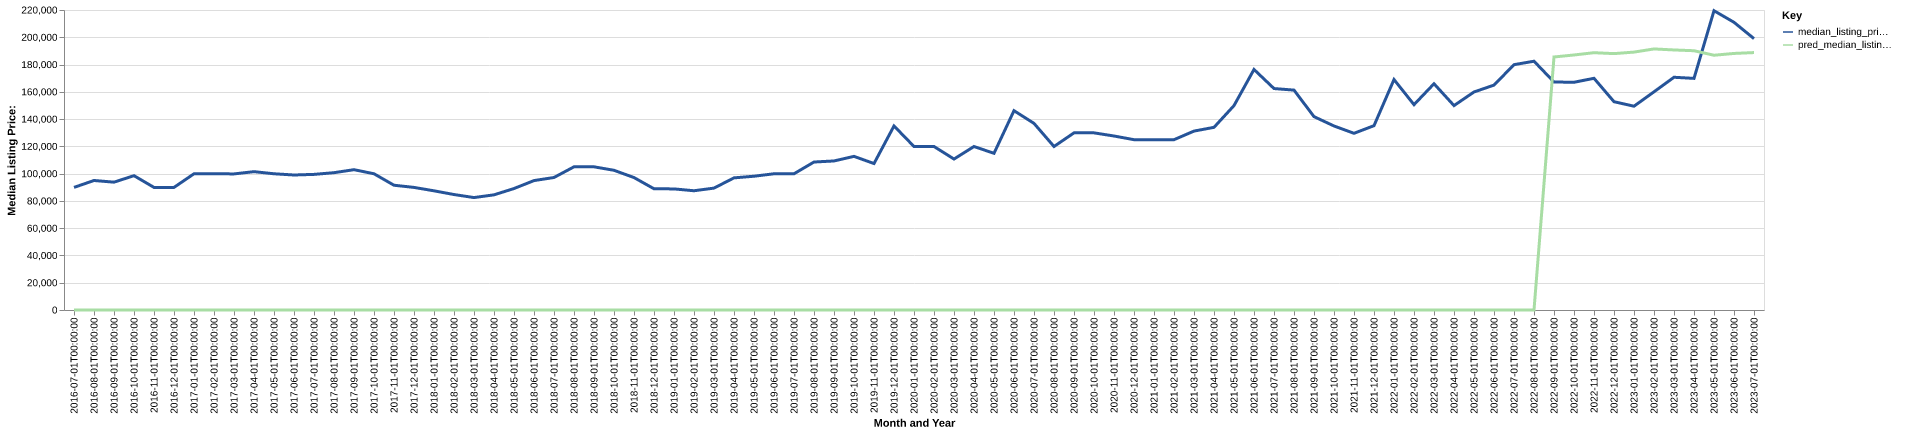

The table this chart was drawn from, first rows:
date, time_idx, median_listing_price, thirty_year_interest_rate_five, month, county_name, active_listing_count, median_days_on_market, pred_median_listing_price, month_year
2016-07-01, 0, 89900, 3.72, 7, Alma, MI, 210.0, 62.0, 0, Jul-2016
2016-08-01, 1, 94975, 3.73, 8, Alma, MI, 221.0, 63.0, 0, Aug-2016
2016-09-01, 2, 93750, 3.66, 9, Alma, MI, 211.0, 76.0, 0, Sep-2016
2016-10-01, 3, 98500, 3.64, 10, Alma, MI, 212.0, 88.0, 0, Oct-2016
2016-11-01, 4, 89900, 3.66, 11, Alma, MI, 201.0, 81.0, 0, Nov-2016
2016-12-01, 5, 89900, 3.48, 12, Alma, MI, 183.0, 90.0, 0, Dec-2016
2017-01-01, 6, 99900, 3.45, 1, Alma, MI, 168.0, 100.0, 0, Jan-2017
2017-02-01, 7, 99900, 3.5, 2, Alma, MI, 171.0, 105.0, 0, Feb-2017
2017-03-01, 8, 99800, 3.52, 3, Alma, MI, 177.0, 97.0, 0, Mar-2017
2017-04-01, 9, 101450, 4.03, 4, Alma, MI, 185.0, 79.0, 0, Apr-2017
2017-05-01, 10, 99900, 4.32, 5, Alma, MI, 189.0, 77.0, 0, May-2017
2017-06-01, 11, 99000, 4.2, 6, Alma, MI, 185.0, 68.0, 0, Jun-2017
2017-07-01, 12, 99450, 4.19, 7, Alma, MI, 184.0, 69.0, 0, Jul-2017
2017-08-01, 13, 100700, 4.3, 8, Alma, MI, 185.0, 67.0, 0, Aug-2017
2017-09-01, 14, 102900, 4.1, 9, Alma, MI, 182.0, 73.0, 0, Sep-2017
2017-10-01, 15, 99900, 4.05, 10, Alma, MI, 175.0, 72.0, 0, Oct-2017
2017-11-01, 16, 91500, 3.94, 11, Alma, MI, 169.0, 71.0, 0, Nov-2017
2017-12-01, 17, 89900, 4.03, 12, Alma, MI, 150.0, 85.0, 0, Dec-2017
2018-01-01, 18, 87400, 3.93, 1, Alma, MI, 135.0, 102.0, 0, Jan-2018
2018-02-01, 19, 84675, 3.83, 2, Alma, MI, 132.0, 106.0, 0, Feb-2018
2018-03-01, 20, 82450, 3.94, 3, Alma, MI, 141.0, 93.0, 0, Mar-2018
2018-04-01, 21, 84450, 3.95, 4, Alma, MI, 141.0, 66.0, 0, Apr-2018
2018-05-01, 22, 89075, 3.99, 5, Alma, MI, 146.0, 59.0, 0, May-2018
2018-06-01, 23, 94900, 4.15, 6, Alma, MI, 153.0, 53.0, 0, Jun-2018
2018-07-01, 24, 97175, 4.4, 7, Alma, MI, 163.0, 54.0, 0, Jul-2018
2018-08-01, 25, 105000, 4.46, 8, Alma, MI, 160.0, 64.0, 0, Aug-2018
2018-09-01, 26, 105000, 4.58, 9, Alma, MI, 154.0, 67.0, 0, Sep-2018
2018-10-01, 27, 102450, 4.66, 10, Alma, MI, 155.0, 79.0, 0, Oct-2018
2018-11-01, 28, 97125, 4.62, 11, Alma, MI, 154.0, 86.0, 0, Nov-2018
2018-12-01, 29, 88900, 4.54, 12, Alma, MI, 146.0, 75.0, 0, Dec-2018
2019-01-01, 30, 88800, 4.6, 1, Alma, MI, 136.0, 85.0, 0, Jan-2019
2019-02-01, 31, 87450, 4.72, 2, Alma, MI, 130.0, 99.0, 0, Feb-2019
2019-03-01, 32, 89386, 4.9, 3, Alma, MI, 128.0, 94.0, 0, Mar-2019
2019-04-01, 33, 96900, 4.94, 4, Alma, MI, 133.0, 79.0, 0, Apr-2019
2019-05-01, 34, 98100, 4.75, 5, Alma, MI, 129.0, 57.0, 0, May-2019
2019-06-01, 35, 99900, 4.51, 6, Alma, MI, 135.0, 53.0, 0, Jun-2019
2019-07-01, 36, 99900, 4.41, 7, Alma, MI, 132.0, 57.0, 0, Jul-2019
2019-08-01, 37, 108518, 4.41, 8, Alma, MI, 129.0, 59.0, 0, Aug-2019
2019-09-01, 38, 109295, 4.2, 9, Alma, MI, 130.0, 56.0, 0, Sep-2019
2019-10-01, 39, 112663, 4.14, 10, Alma, MI, 118.0, 54.0, 0, Oct-2019
2019-11-01, 40, 107400, 3.84, 11, Alma, MI, 91.0, 70.0, 0, Nov-2019
2019-12-01, 41, 134975, 3.81, 12, Alma, MI, 81.0, 78.0, 0, Dec-2019
2020-01-01, 42, 119900, 3.75, 1, Alma, MI, 79.0, 87.0, 0, Jan-2020
2020-02-01, 43, 119900, 3.73, 2, Alma, MI, 81.0, 82.0, 0, Feb-2020
2020-03-01, 44, 110700, 3.78, 3, Alma, MI, 72.0, 72.0, 0, Mar-2020
2020-04-01, 45, 119900, 3.75, 4, Alma, MI, 66.0, 77.0, 0, Apr-2020
2020-05-01, 46, 114900, 3.74, 5, Alma, MI, 66.0, 89.0, 0, May-2020
2020-06-01, 47, 146175, 3.72, 6, Alma, MI, 57.0, 65.0, 0, Jun-2020
2020-07-01, 48, 136850, 3.49, 7, Alma, MI, 58.0, 55.0, 0, Jul-2020
2020-08-01, 49, 119900, 3.65, 8, Alma, MI, 63.0, 40.0, 0, Aug-2020
2020-09-01, 50, 129900, 3.33, 9, Alma, MI, 55.0, 46.0, 0, Sep-2020
2020-10-01, 51, 129900, 3.28, 10, Alma, MI, 60.0, 49.0, 0, Oct-2020
2020-11-01, 52, 127600, 3.21, 11, Alma, MI, 66.0, 57.0, 0, Nov-2020
2020-12-01, 53, 124900, 3.07, 12, Alma, MI, 61.0, 62.0, 0, Dec-2020
2021-01-01, 54, 124900, 2.99, 1, Alma, MI, 54.0, 76.0, 0, Jan-2021
2021-02-01, 55, 124900, 2.93, 2, Alma, MI, 35.0, 96.0, 0, Feb-2021
2021-03-01, 56, 131200, 2.88, 3, Alma, MI, 35.0, 72.0, 0, Mar-2021
2021-04-01, 57, 133950, 2.84, 4, Alma, MI, 30.0, 48.0, 0, Apr-2021
2021-05-01, 58, 149900, 2.71, 5, Alma, MI, 35.0, 32.0, 0, May-2021
2021-06-01, 59, 176400, 2.79, 6, Alma, MI, 43.0, 36.0, 0, Jun-2021
... 25 more rows
